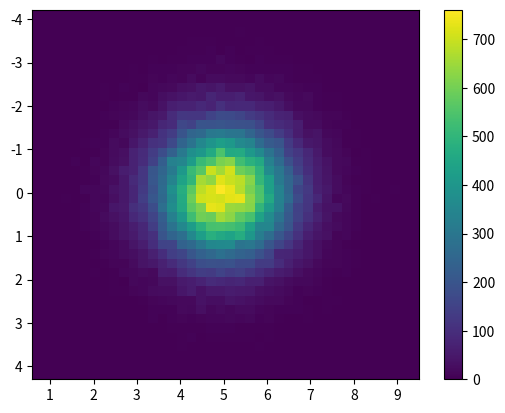

Reproduce this figure in Python.
# -*- coding: utf8 -*-
# 그래프, 수학 기능을 담고 있는 pylab 모듈의 모든 기능을 불러들림
from  pylab import *
import matplotlib.pyplot as plt

# data 준비 시작
# normal distribution center at x=0 and y=5
# x = 0, y =5 점을 중심으로 한 정규분포 생성
x = randn(100000)
y = randn(100000) + 5

# 2차원의 히스토그램
# 40개의 구간을 생성
H, xedges, ydeges = histogram2d(x, y, bins=40)

# histoarm 을 표시할 범위를 지정
# yedges 최소 최대값, xedges 최소 최대값으로 정함
extent = (ydeges[0], ydeges[-1], xedges[-1], xedges[0])
# data 준비 끝

# 그래프 준비 시작
# histogram 을 표시
# bitmap 으로 취급하여 표시함
plt.imshow(H, extent=extent, interpolation='nearest')
colorbar()
# 그래프 준비 끝

# 그래프 표시
show()

# http://matplotlib.org/example/pylab_examples/hist2d_log_dem0.html
